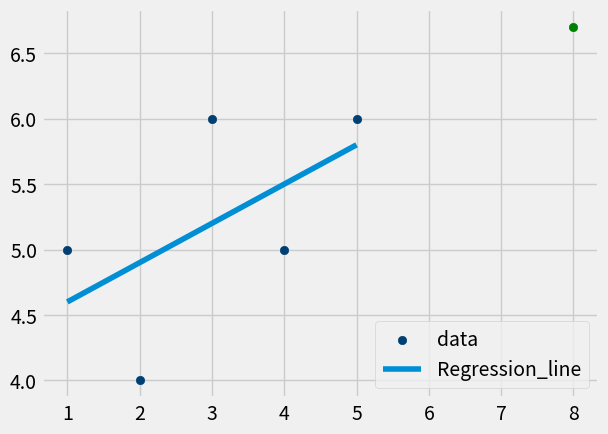

This chart was generated by the following Python code:
from statistics import mean
import numpy as np
import matplotlib.pyplot as plt

xs = [1,2,3,4,5]
ys = [5,4,6,5,6]
xs = np.array([1,2,3,4,5], dtype = np.float64)
ys = np.array([5,4,6,5,6], dtype = np.float64)
##plt.scatter(xs, ys)
##plt.show()
def best_fit_slope_and_intercept(xs,ys):
    m = (((mean(xs)*mean(ys)) - mean(xs*ys)) /
         ((mean(xs)*mean(xs)) - mean(xs*xs)))
    
    b = mean(ys) - m*mean(xs)
    
    return m, b
m, b = best_fit_slope_and_intercept(xs, ys)
print(m,b)
regression_line = [(m*x)+b for x in xs]

import matplotlib.pyplot as plt
from matplotlib import style

style.use('fivethirtyeight')

#plt.show()
predict_x = 8
predict_y = (m*predict_x) + b
print(predict_y)
plt.scatter(xs,ys,color = '#003F72', label = 'data')
plt.scatter(predict_x, predict_y, color = 'g')
plt.plot(xs,regression_line, label = 'Regression_line')
plt.legend(loc=4)
plt.show()
